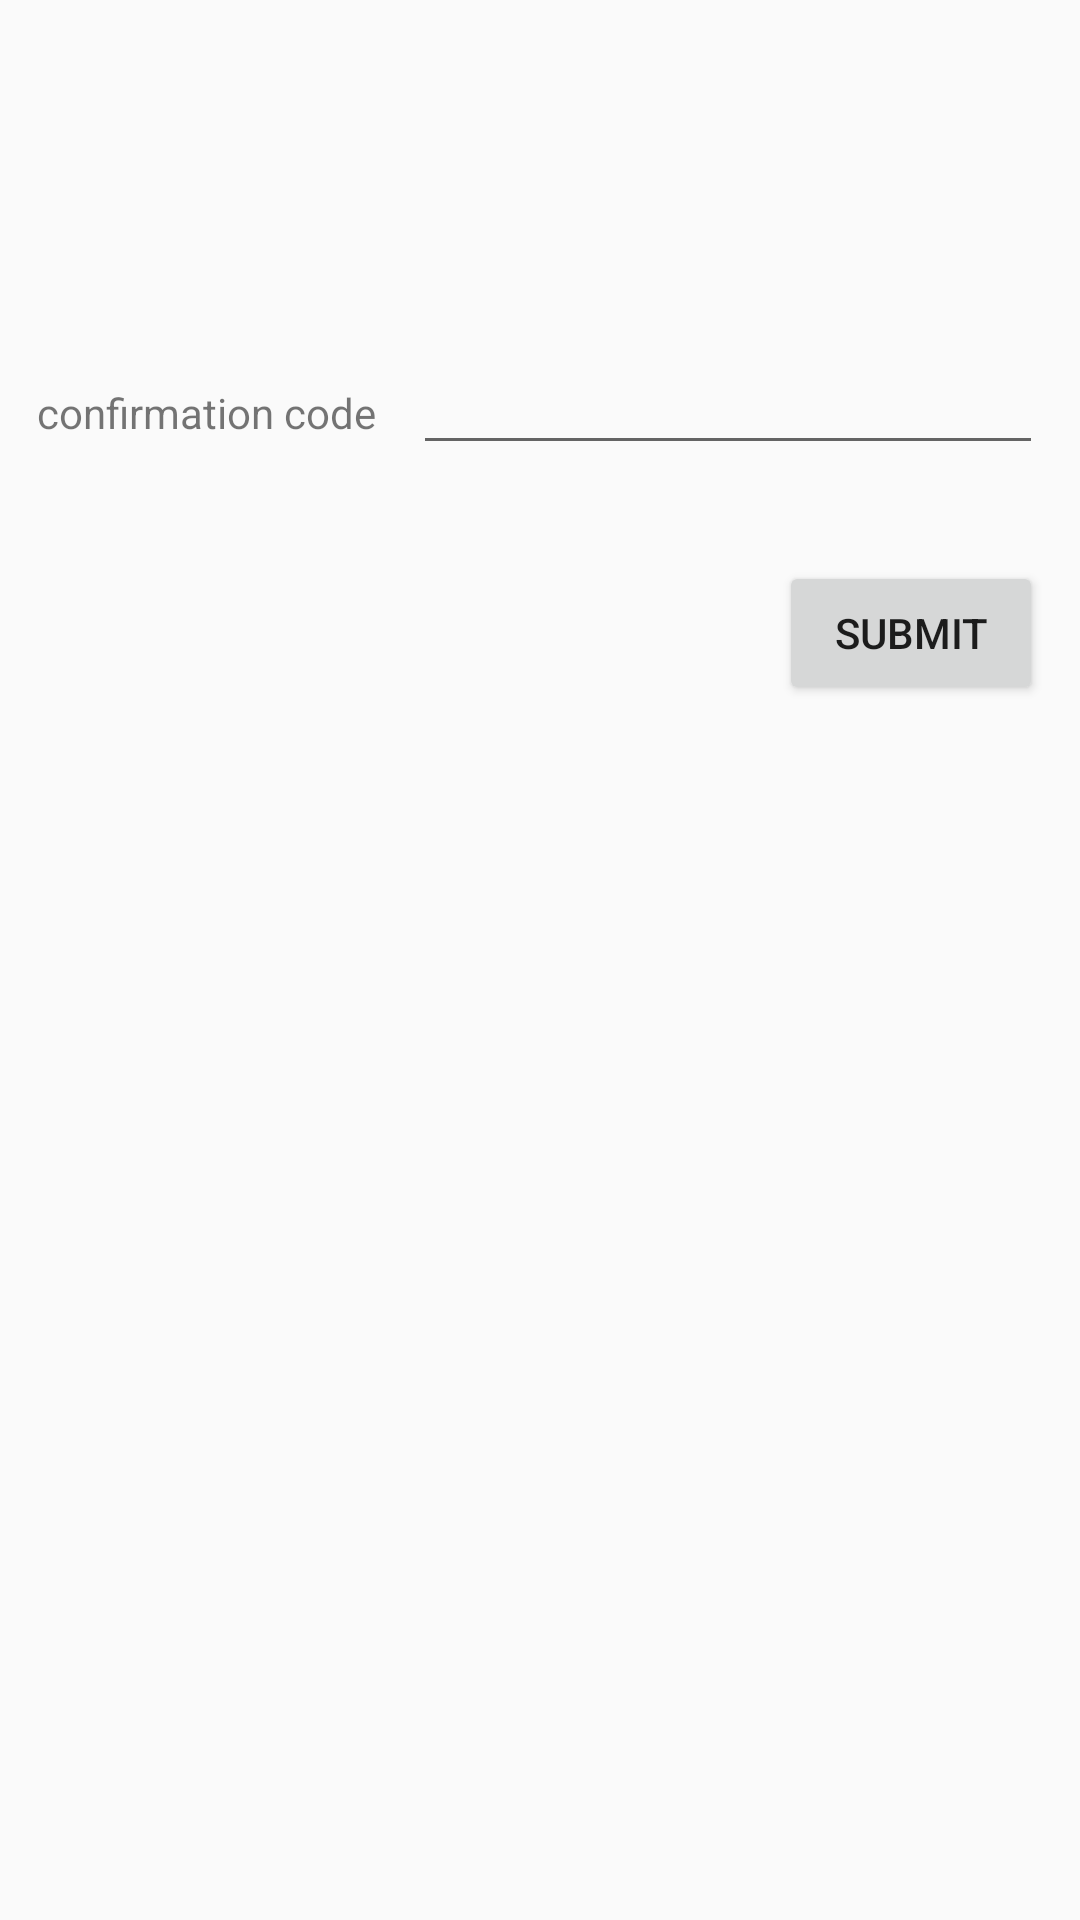

The Android layout XML behind this screen, and the referenced resources:
<!-- AndroidManifest.xml: application theme Theme.AppCompat.Light.NoActionBar -->
<!-- res/layout/activity_verification.xml -->
<?xml version="1.0" encoding="utf-8"?>
<layout xmlns:android="http://schemas.android.com/apk/res/android"
    xmlns:app="http://schemas.android.com/apk/res-auto"
    xmlns:tools="http://schemas.android.com/tools">

    <androidx.constraintlayout.widget.ConstraintLayout
        android:layout_width="match_parent"
        android:layout_height="match_parent"
        tools:context=".VerificationActivity">

        <TextView
            android:id="@+id/textView3"
            android:layout_width="wrap_content"
            android:layout_height="wrap_content"
            android:layout_marginTop="128dp"
            android:text="confirmation code"
            app:layout_constraintEnd_toStartOf="@+id/confirmationCode"
            app:layout_constraintHorizontal_bias="0.5"
            app:layout_constraintStart_toStartOf="parent"
            app:layout_constraintTop_toTopOf="parent" />

        <EditText
            android:id="@+id/confirmationCode"
            android:layout_width="wrap_content"
            android:layout_height="wrap_content"
            android:ems="10"
            android:inputType="number"
            app:layout_constraintBaseline_toBaselineOf="@+id/textView3"
            app:layout_constraintEnd_toEndOf="parent"
            app:layout_constraintHorizontal_bias="0.5"
            app:layout_constraintStart_toEndOf="@+id/textView3" />

        <Button
            android:id="@+id/submitButton"
            android:layout_width="wrap_content"
            android:layout_height="wrap_content"
            android:layout_marginTop="32dp"
            android:text="submit"
            app:layout_constraintEnd_toEndOf="@+id/confirmationCode"
            app:layout_constraintTop_toBottomOf="@+id/confirmationCode" />
    </androidx.constraintlayout.widget.ConstraintLayout>
</layout>
<!-- resources referenced by this layout -->
<resources>

</resources>
